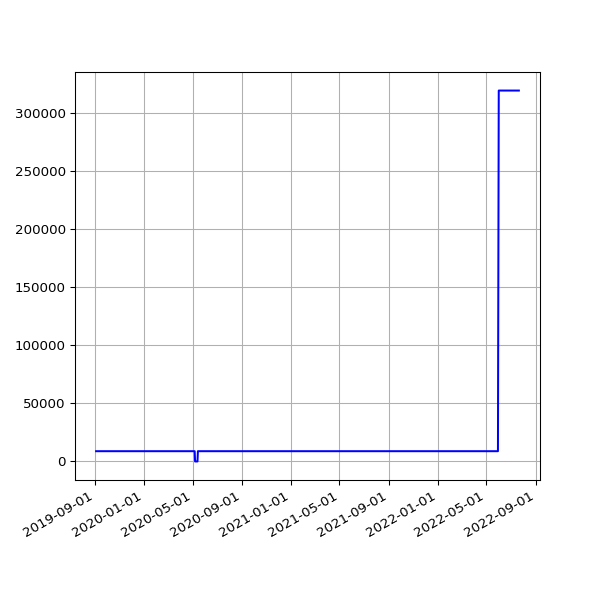

Source data for this figure (header and first rows):
date, value
2019-09-04 06:17:51 +0100, 8832
2019-09-05 06:54:14 +0100, 8832
2019-09-06 07:45:40 +0100, 8832
2019-09-07 07:11:51 +0100, 8832
2019-09-08 07:03:55 +0100, 8832
2019-09-09 07:14:57 +0100, 8832
2019-09-10 06:46:30 +0100, 8832
2019-09-11 08:54:56 +0100, 8832
2019-09-12 05:58:56 +0100, 8832
2019-09-13 07:46:46 +0100, 8832
2019-09-14 07:31:29 +0100, 8832
2019-09-15 06:56:58 +0100, 8832
2019-09-16 07:12:25 +0100, 8832
2019-09-17 07:28:47 +0100, 8832
2019-09-18 07:41:15 +0100, 8832
2019-09-19 06:31:50 +0100, 8832
2019-09-20 06:53:53 +0100, 8832
2019-09-21 07:05:33 +0100, 8832
2019-09-23 07:35:39 +0100, 8832
2019-09-24 06:05:26 +0100, 8832
2019-09-25 06:48:18 +0100, 8832
2019-09-26 05:58:13 +0100, 8832
2019-09-27 05:59:54 +0100, 8832
2019-09-28 05:34:54 +0100, 8832
2019-09-29 06:13:51 +0100, 8832
2019-09-30 06:26:08 +0100, 8832
2019-10-01 06:16:35 +0100, 8832
2019-10-02 06:22:22 +0100, 8832
2019-10-03 07:08:19 +0100, 8832
2019-10-04 06:46:12 +0100, 8832
2019-10-05 08:16:40 +0100, 8832
2019-10-06 06:29:24 +0100, 8832
2019-10-07 06:08:49 +0100, 8832
2019-10-08 06:12:38 +0100, 8832
2019-10-09 06:58:01 +0100, 8832
2019-10-10 07:37:00 +0100, 8832
2019-10-11 06:54:54 +0100, 8832
2019-10-12 07:38:37 +0100, 8832
2019-10-13 06:31:56 +0100, 8832
2019-10-14 08:17:59 +0100, 8832
2019-10-15 06:32:44 +0100, 8832
2019-10-16 06:27:08 +0100, 8832
2019-10-17 06:16:04 +0100, 8832
2019-10-18 06:25:35 +0100, 8832
2019-10-19 06:21:29 +0100, 8832
2019-10-20 05:47:08 +0100, 8832
2019-10-21 06:14:33 +0100, 8832
2019-10-22 16:53:31 +0100, 8832
2019-10-23 17:21:53 +0100, 8832
2019-10-24 17:26:35 +0100, 8832
2019-10-25 18:12:02 +0100, 8832
2019-10-26 21:57:51 +0100, 8832
2019-10-28 01:00:38 +0000, 8832
2019-10-28 17:42:43 +0000, 8832
2019-10-29 18:04:47 +0000, 8832
2019-10-30 18:25:04 +0000, 8832
2019-10-31 18:06:55 +0000, 8832
2019-11-01 17:41:08 +0000, 8832
2019-11-02 22:04:42 +0000, 8832
2019-11-03 23:19:10 +0000, 8832
... 955 more rows
